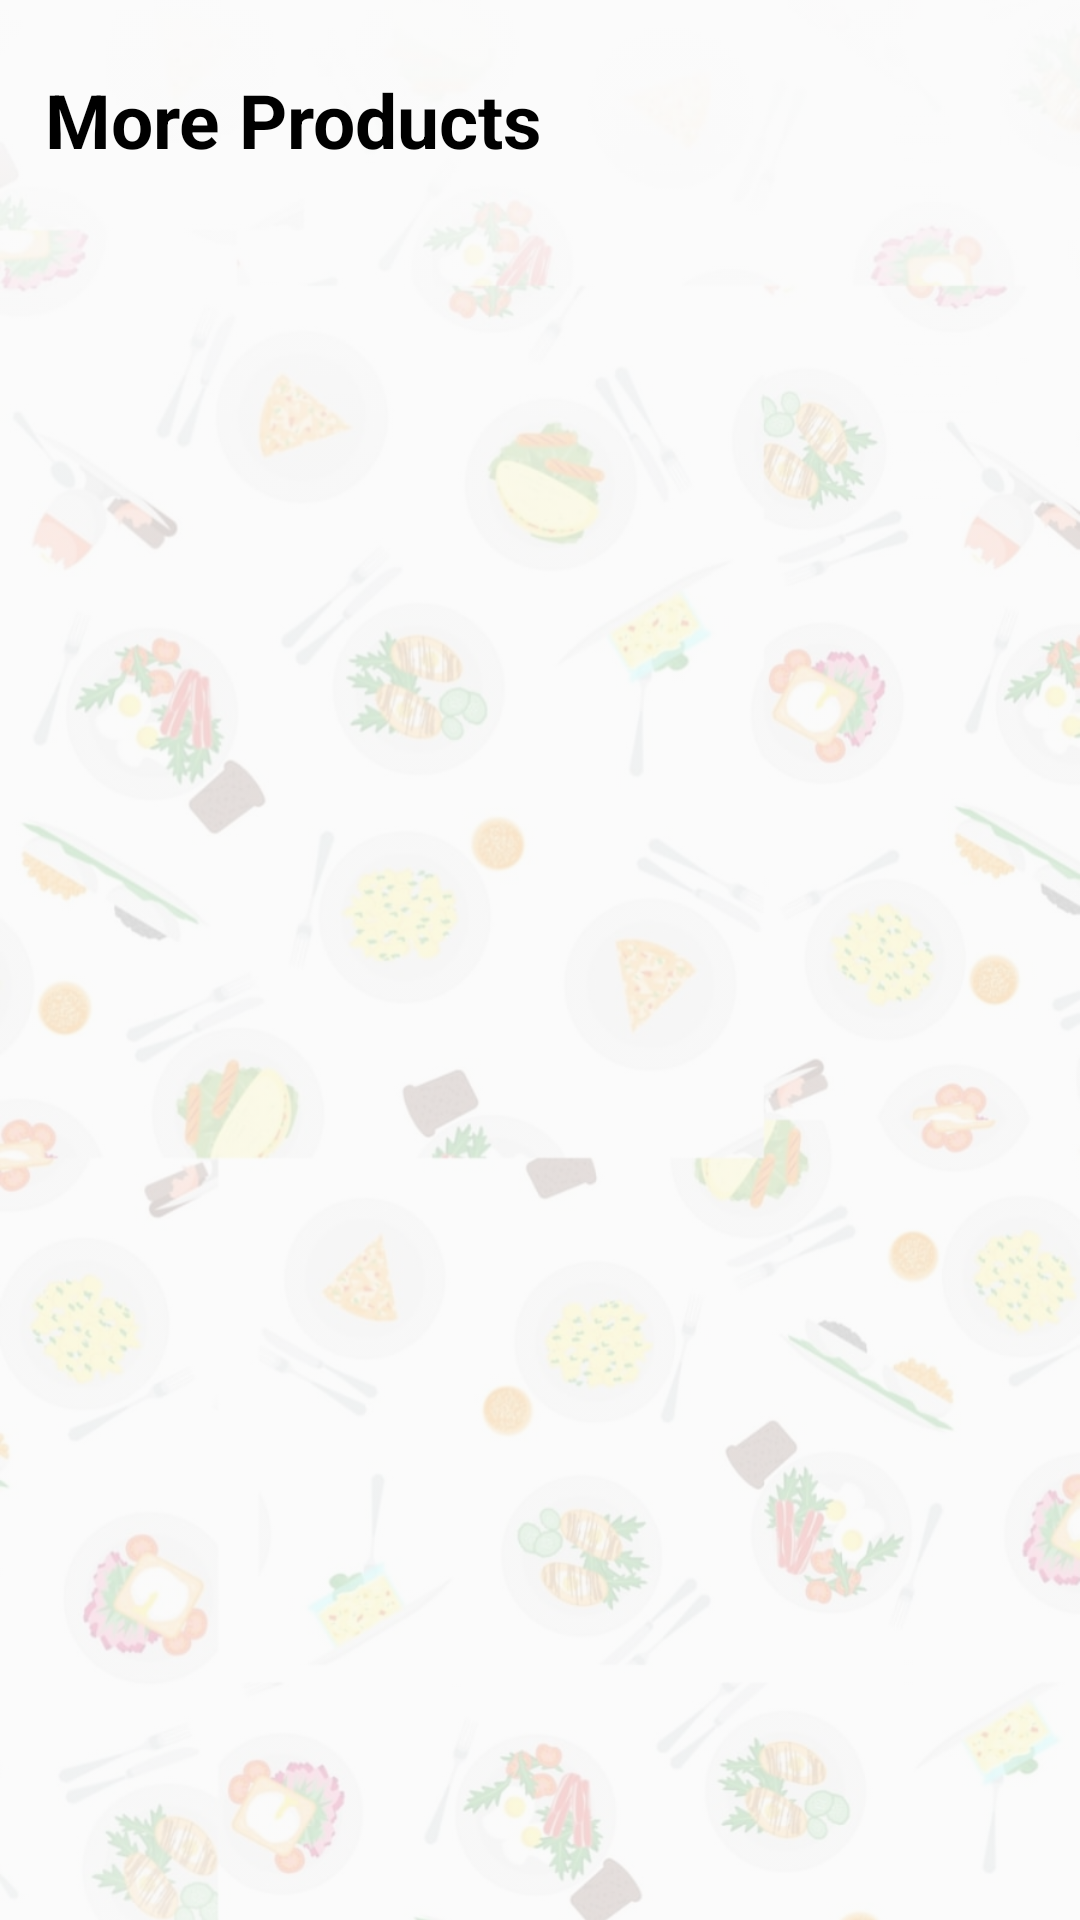

Reconstruct the res/layout file that produces this screen, plus the resources it refers to.
<!-- AndroidManifest.xml: activity theme Theme.AppCompat.Light.NoActionBar -->
<!-- res/layout/see_more.xml -->
<LinearLayout xmlns:android="http://schemas.android.com/apk/res/android"
	android:layout_width="match_parent"
	android:layout_height="match_parent"
	android:orientation="vertical">



	<RelativeLayout
		android:id="@+id/relative"
		android:layout_width="match_parent"
		android:layout_height="match_parent"
		android:orientation="vertical">

		<LinearLayout
			android:id="@+id/bg_layout"
			android:layout_width="match_parent"
			android:layout_height="match_parent"
			android:orientation="horizontal">
			<ImageView
				android:id="@+id/bg_img"
				android:layout_width="match_parent"
				android:layout_height="match_parent"
				android:src="@drawable/bgg8"
				android:scaleType="centerCrop"
				android:alpha="0.2"/>
		</LinearLayout>




		<LinearLayout
			android:id="@+id/bg"
			android:layout_width="match_parent"
			android:layout_height="match_parent"
			android:orientation="vertical">
			<LinearLayout
				android:id="@+id/title_bg"
				android:layout_width="match_parent"
				android:layout_height="50dp"


				android:gravity="left|center_vertical"
				android:orientation="horizontal">
				<TextView
					android:layout_marginLeft="15dp"
					android:layout_marginTop="15dp"

					android:id="@+id/textview1"
					android:layout_width="wrap_content"
					android:layout_height="wrap_content"
					android:text="More Products"
					android:textSize="25sp"
					android:textStyle="bold"
					android:textColor="#000000"/>
			</LinearLayout>
			<GridView
				android:scrollbars="none"
				android:id="@+id/gridview1"
				android:layout_width="match_parent"
				android:layout_height="wrap_content"

				android:paddingLeft="8dp"
				android:paddingTop="8dp"
				android:paddingRight="8dp"
				android:numColumns="2"
				android:stretchMode="columnWidth"/>
			<LinearLayout
				android:id="@+id/linear2"
				android:layout_width="match_parent"
				android:layout_height="match_parent"
				android:padding="8dp"
				android:gravity="center_horizontal|center_vertical"
				android:orientation="horizontal">
				<ProgressBar
					android:id="@+id/progressbar1"
					android:layout_width="match_parent"
					android:layout_height="wrap_content"
					android:padding="8dp"
					android:indeterminate="false"
					style="?android:progressBarStyle"/>
			</LinearLayout>
		</LinearLayout>

	</RelativeLayout>





</LinearLayout>
<!-- resources referenced by this layout -->
<resources>
  <!-- drawable bgg8: jpeg bitmap (drawable, 100984 bytes) -->
</resources>
